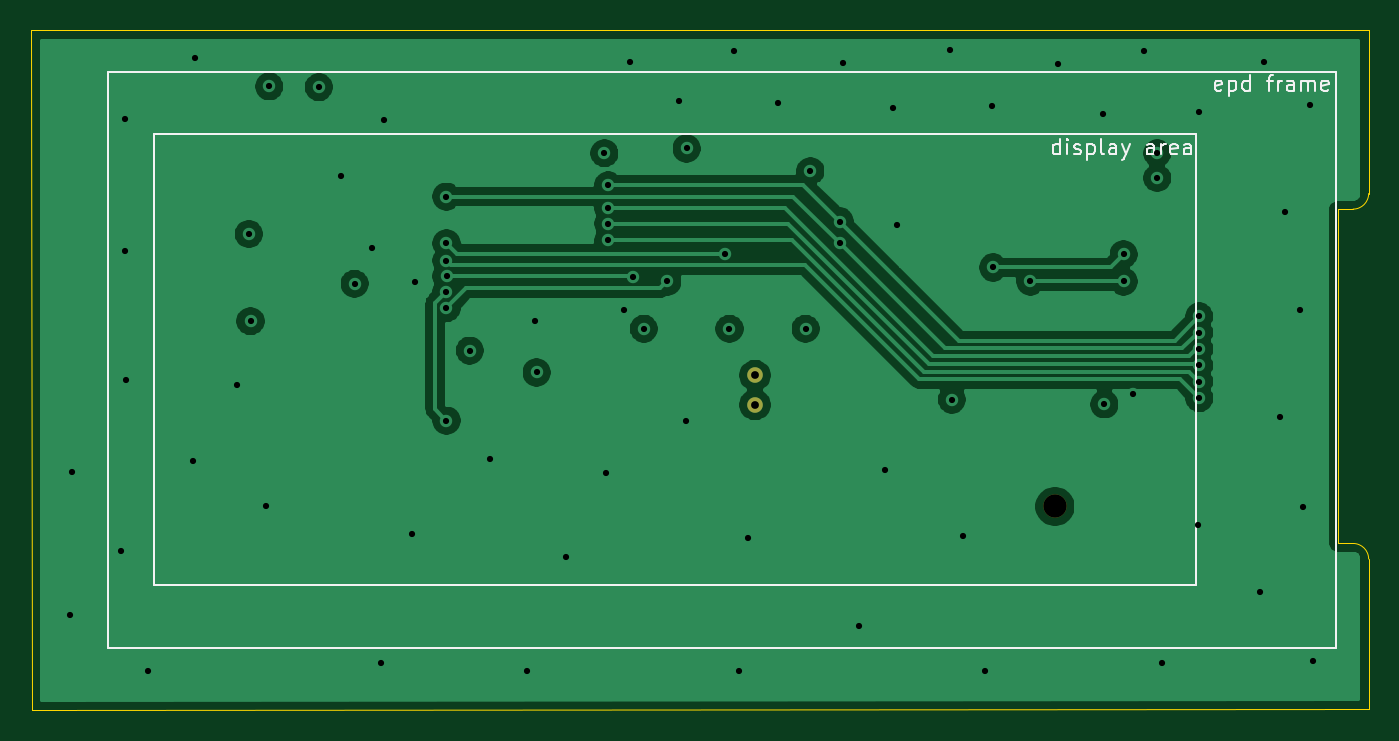
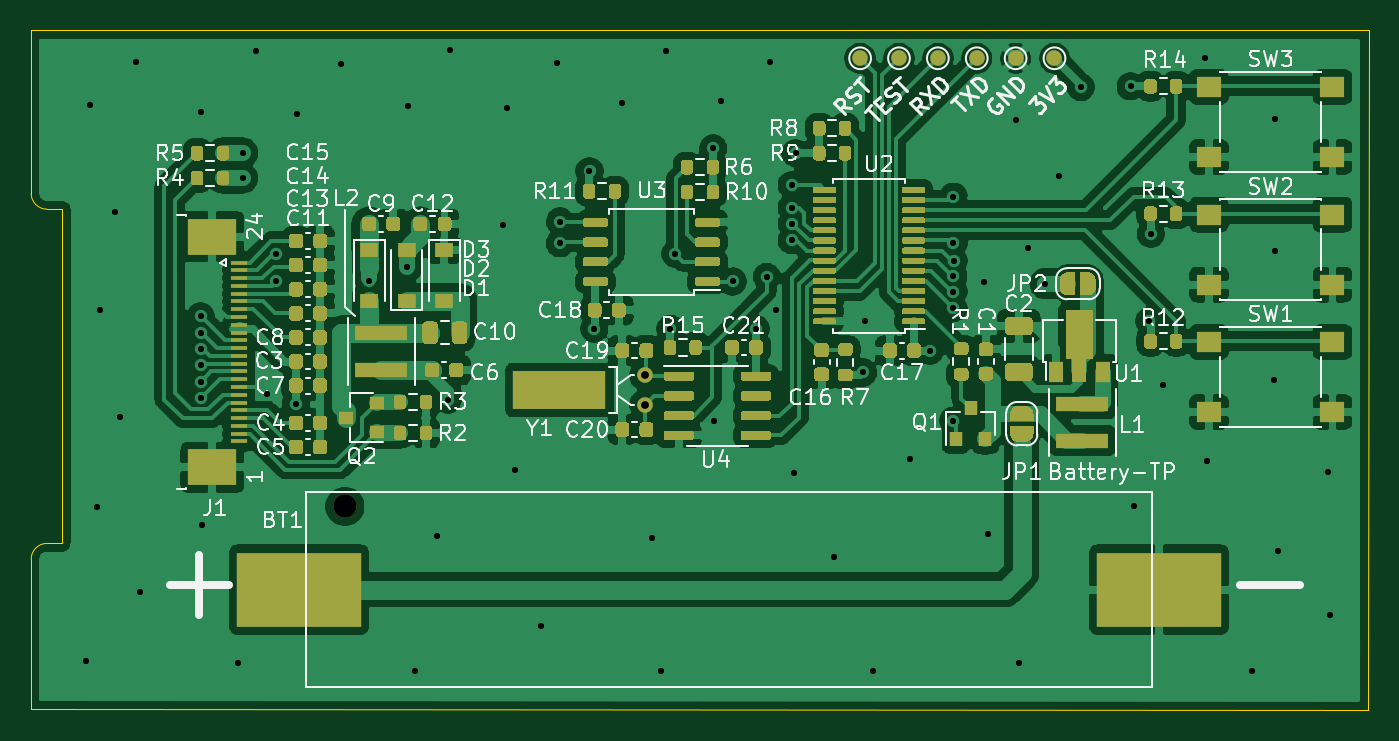
Circuit board: 11 layer files. Board 86.0 x 43.7 mm.
- bottom_copper: epd-clock-B_Cu.gbr (254895 bytes)
- bottom_mask: epd-clock-B_Mask.gbr (48761 bytes)
- bottom_silk: epd-clock-B_SilkS.gbr (62451 bytes)
- outline: epd-clock-Edge_Cuts.gbr (1062 bytes)
- top_copper: epd-clock-F_Cu.gbr (59940 bytes)
- top_mask: epd-clock-F_Mask.gbr (634 bytes)
- top_silk: epd-clock-F_SilkS.gbr (6939 bytes)
- inner_copper: epd-clock-In1_Cu_PWR.gbr (29577 bytes)
- inner_copper: epd-clock-In2_Cu_GND.gbr (73396 bytes)
- drill: epd-clock-NPTH.drl (313 bytes)
- drill: epd-clock-PTH.drl (1880 bytes)

=== bottom_copper: epd-clock-B_Cu.gbr (254895 bytes, source omitted) ===
=== bottom_mask: epd-clock-B_Mask.gbr (48761 bytes, source omitted) ===
=== bottom_silk: epd-clock-B_SilkS.gbr (62451 bytes, source omitted) ===
=== outline: epd-clock-Edge_Cuts.gbr ===
%TF.GenerationSoftware,KiCad,Pcbnew,5.1.9+dfsg1-1*%
%TF.CreationDate,2021-11-01T22:23:21+08:00*%
%TF.ProjectId,epd-clock,6570642d-636c-46f6-936b-2e6b69636164,rev?*%
%TF.SameCoordinates,Original*%
%TF.FileFunction,Profile,NP*%
%FSLAX46Y46*%
G04 Gerber Fmt 4.6, Leading zero omitted, Abs format (unit mm)*
G04 Created by KiCad (PCBNEW 5.1.9+dfsg1-1) date 2021-11-01 22:23:21*
%MOMM*%
%LPD*%
G01*
G04 APERTURE LIST*
%TA.AperFunction,Profile*%
%ADD10C,0.050000*%
%TD*%
G04 APERTURE END LIST*
D10*
X181075000Y-107800000D02*
G75*
G02*
X180075000Y-108800000I-1000000J0D01*
G01*
X180075000Y-130300000D02*
G75*
G02*
X181075000Y-131300000I0J-1000000D01*
G01*
X179075000Y-108800000D02*
X180075000Y-108800000D01*
X179075000Y-130300000D02*
X180075000Y-130300000D01*
X179075000Y-108800000D02*
X179075000Y-130300000D01*
X95075000Y-97300000D02*
X95100000Y-141000000D01*
X181075000Y-131300000D02*
X181075000Y-140975000D01*
X181075000Y-97300000D02*
X95075000Y-97300000D01*
X181075000Y-107800000D02*
X181075000Y-97300000D01*
X95100000Y-141000000D02*
X181075000Y-140975000D01*
M02*

=== top_copper: epd-clock-F_Cu.gbr (59940 bytes, source omitted) ===
=== top_mask: epd-clock-F_Mask.gbr ===
%TF.GenerationSoftware,KiCad,Pcbnew,5.1.9+dfsg1-1*%
%TF.CreationDate,2021-11-01T22:23:21+08:00*%
%TF.ProjectId,epd-clock,6570642d-636c-46f6-936b-2e6b69636164,rev?*%
%TF.SameCoordinates,Original*%
%TF.FileFunction,Soldermask,Top*%
%TF.FilePolarity,Negative*%
%FSLAX46Y46*%
G04 Gerber Fmt 4.6, Leading zero omitted, Abs format (unit mm)*
G04 Created by KiCad (PCBNEW 5.1.9+dfsg1-1) date 2021-11-01 22:23:21*
%MOMM*%
%LPD*%
G01*
G04 APERTURE LIST*
%ADD10C,1.500000*%
%ADD11C,1.000000*%
G04 APERTURE END LIST*
D10*
%TO.C,BT1*%
X160901000Y-127918000D03*
%TD*%
D11*
%TO.C,Y1*%
X141613000Y-121384000D03*
X141613000Y-119484000D03*
%TD*%
M02*

=== top_silk: epd-clock-F_SilkS.gbr ===
%TF.GenerationSoftware,KiCad,Pcbnew,5.1.9+dfsg1-1*%
%TF.CreationDate,2021-11-01T22:23:21+08:00*%
%TF.ProjectId,epd-clock,6570642d-636c-46f6-936b-2e6b69636164,rev?*%
%TF.SameCoordinates,Original*%
%TF.FileFunction,Legend,Top*%
%TF.FilePolarity,Positive*%
%FSLAX46Y46*%
G04 Gerber Fmt 4.6, Leading zero omitted, Abs format (unit mm)*
G04 Created by KiCad (PCBNEW 5.1.9+dfsg1-1) date 2021-11-01 22:23:21*
%MOMM*%
%LPD*%
G01*
G04 APERTURE LIST*
%ADD10C,0.150000*%
%ADD11C,0.120000*%
G04 APERTURE END LIST*
D10*
X171611904Y-101154761D02*
X171516666Y-101202380D01*
X171326190Y-101202380D01*
X171230952Y-101154761D01*
X171183333Y-101059523D01*
X171183333Y-100678571D01*
X171230952Y-100583333D01*
X171326190Y-100535714D01*
X171516666Y-100535714D01*
X171611904Y-100583333D01*
X171659523Y-100678571D01*
X171659523Y-100773809D01*
X171183333Y-100869047D01*
X172088095Y-100535714D02*
X172088095Y-101535714D01*
X172088095Y-100583333D02*
X172183333Y-100535714D01*
X172373809Y-100535714D01*
X172469047Y-100583333D01*
X172516666Y-100630952D01*
X172564285Y-100726190D01*
X172564285Y-101011904D01*
X172516666Y-101107142D01*
X172469047Y-101154761D01*
X172373809Y-101202380D01*
X172183333Y-101202380D01*
X172088095Y-101154761D01*
X173421428Y-101202380D02*
X173421428Y-100202380D01*
X173421428Y-101154761D02*
X173326190Y-101202380D01*
X173135714Y-101202380D01*
X173040476Y-101154761D01*
X172992857Y-101107142D01*
X172945238Y-101011904D01*
X172945238Y-100726190D01*
X172992857Y-100630952D01*
X173040476Y-100583333D01*
X173135714Y-100535714D01*
X173326190Y-100535714D01*
X173421428Y-100583333D01*
X174516666Y-100535714D02*
X174897619Y-100535714D01*
X174659523Y-101202380D02*
X174659523Y-100345238D01*
X174707142Y-100250000D01*
X174802380Y-100202380D01*
X174897619Y-100202380D01*
X175230952Y-101202380D02*
X175230952Y-100535714D01*
X175230952Y-100726190D02*
X175278571Y-100630952D01*
X175326190Y-100583333D01*
X175421428Y-100535714D01*
X175516666Y-100535714D01*
X176278571Y-101202380D02*
X176278571Y-100678571D01*
X176230952Y-100583333D01*
X176135714Y-100535714D01*
X175945238Y-100535714D01*
X175850000Y-100583333D01*
X176278571Y-101154761D02*
X176183333Y-101202380D01*
X175945238Y-101202380D01*
X175850000Y-101154761D01*
X175802380Y-101059523D01*
X175802380Y-100964285D01*
X175850000Y-100869047D01*
X175945238Y-100821428D01*
X176183333Y-100821428D01*
X176278571Y-100773809D01*
X176754761Y-101202380D02*
X176754761Y-100535714D01*
X176754761Y-100630952D02*
X176802380Y-100583333D01*
X176897619Y-100535714D01*
X177040476Y-100535714D01*
X177135714Y-100583333D01*
X177183333Y-100678571D01*
X177183333Y-101202380D01*
X177183333Y-100678571D02*
X177230952Y-100583333D01*
X177326190Y-100535714D01*
X177469047Y-100535714D01*
X177564285Y-100583333D01*
X177611904Y-100678571D01*
X177611904Y-101202380D01*
X178469047Y-101154761D02*
X178373809Y-101202380D01*
X178183333Y-101202380D01*
X178088095Y-101154761D01*
X178040476Y-101059523D01*
X178040476Y-100678571D01*
X178088095Y-100583333D01*
X178183333Y-100535714D01*
X178373809Y-100535714D01*
X178469047Y-100583333D01*
X178516666Y-100678571D01*
X178516666Y-100773809D01*
X178040476Y-100869047D01*
X161225000Y-105277380D02*
X161225000Y-104277380D01*
X161225000Y-105229761D02*
X161129761Y-105277380D01*
X160939285Y-105277380D01*
X160844047Y-105229761D01*
X160796428Y-105182142D01*
X160748809Y-105086904D01*
X160748809Y-104801190D01*
X160796428Y-104705952D01*
X160844047Y-104658333D01*
X160939285Y-104610714D01*
X161129761Y-104610714D01*
X161225000Y-104658333D01*
X161701190Y-105277380D02*
X161701190Y-104610714D01*
X161701190Y-104277380D02*
X161653571Y-104325000D01*
X161701190Y-104372619D01*
X161748809Y-104325000D01*
X161701190Y-104277380D01*
X161701190Y-104372619D01*
X162129761Y-105229761D02*
X162225000Y-105277380D01*
X162415476Y-105277380D01*
X162510714Y-105229761D01*
X162558333Y-105134523D01*
X162558333Y-105086904D01*
X162510714Y-104991666D01*
X162415476Y-104944047D01*
X162272619Y-104944047D01*
X162177380Y-104896428D01*
X162129761Y-104801190D01*
X162129761Y-104753571D01*
X162177380Y-104658333D01*
X162272619Y-104610714D01*
X162415476Y-104610714D01*
X162510714Y-104658333D01*
X162986904Y-104610714D02*
X162986904Y-105610714D01*
X162986904Y-104658333D02*
X163082142Y-104610714D01*
X163272619Y-104610714D01*
X163367857Y-104658333D01*
X163415476Y-104705952D01*
X163463095Y-104801190D01*
X163463095Y-105086904D01*
X163415476Y-105182142D01*
X163367857Y-105229761D01*
X163272619Y-105277380D01*
X163082142Y-105277380D01*
X162986904Y-105229761D01*
X164034523Y-105277380D02*
X163939285Y-105229761D01*
X163891666Y-105134523D01*
X163891666Y-104277380D01*
X164844047Y-105277380D02*
X164844047Y-104753571D01*
X164796428Y-104658333D01*
X164701190Y-104610714D01*
X164510714Y-104610714D01*
X164415476Y-104658333D01*
X164844047Y-105229761D02*
X164748809Y-105277380D01*
X164510714Y-105277380D01*
X164415476Y-105229761D01*
X164367857Y-105134523D01*
X164367857Y-105039285D01*
X164415476Y-104944047D01*
X164510714Y-104896428D01*
X164748809Y-104896428D01*
X164844047Y-104848809D01*
X165225000Y-104610714D02*
X165463095Y-105277380D01*
X165701190Y-104610714D02*
X165463095Y-105277380D01*
X165367857Y-105515476D01*
X165320238Y-105563095D01*
X165225000Y-105610714D01*
X167272619Y-105277380D02*
X167272619Y-104753571D01*
X167225000Y-104658333D01*
X167129761Y-104610714D01*
X166939285Y-104610714D01*
X166844047Y-104658333D01*
X167272619Y-105229761D02*
X167177380Y-105277380D01*
X166939285Y-105277380D01*
X166844047Y-105229761D01*
X166796428Y-105134523D01*
X166796428Y-105039285D01*
X166844047Y-104944047D01*
X166939285Y-104896428D01*
X167177380Y-104896428D01*
X167272619Y-104848809D01*
X167748809Y-105277380D02*
X167748809Y-104610714D01*
X167748809Y-104801190D02*
X167796428Y-104705952D01*
X167844047Y-104658333D01*
X167939285Y-104610714D01*
X168034523Y-104610714D01*
X168748809Y-105229761D02*
X168653571Y-105277380D01*
X168463095Y-105277380D01*
X168367857Y-105229761D01*
X168320238Y-105134523D01*
X168320238Y-104753571D01*
X168367857Y-104658333D01*
X168463095Y-104610714D01*
X168653571Y-104610714D01*
X168748809Y-104658333D01*
X168796428Y-104753571D01*
X168796428Y-104848809D01*
X168320238Y-104944047D01*
X169653571Y-105277380D02*
X169653571Y-104753571D01*
X169605952Y-104658333D01*
X169510714Y-104610714D01*
X169320238Y-104610714D01*
X169225000Y-104658333D01*
X169653571Y-105229761D02*
X169558333Y-105277380D01*
X169320238Y-105277380D01*
X169225000Y-105229761D01*
X169177380Y-105134523D01*
X169177380Y-105039285D01*
X169225000Y-104944047D01*
X169320238Y-104896428D01*
X169558333Y-104896428D01*
X169653571Y-104848809D01*
D11*
X103000000Y-104000000D02*
X170000000Y-104000000D01*
X103000000Y-133000000D02*
X170000000Y-133000000D01*
X103000000Y-104000000D02*
X103000000Y-133000000D01*
X170000000Y-104000000D02*
X170000000Y-133000000D01*
X100000000Y-100000000D02*
X100000000Y-137000000D01*
X100000000Y-137000000D02*
X179000000Y-137000000D01*
X179000000Y-100000000D02*
X179000000Y-137000000D01*
X100000000Y-100000000D02*
X179000000Y-100000000D01*
M02*

=== inner_copper: epd-clock-In1_Cu_PWR.gbr (29577 bytes, source omitted) ===
=== inner_copper: epd-clock-In2_Cu_GND.gbr (73396 bytes, source omitted) ===
=== drill: epd-clock-NPTH.drl ===
M48
; DRILL file {KiCad 5.1.9+dfsg1-1} date Mon Nov  1 22:23:25 2021
; FORMAT={-:-/ absolute / inch / decimal}
; #@! TF.CreationDate,2021-11-01T22:23:25+08:00
; #@! TF.GenerationSoftware,Kicad,Pcbnew,5.1.9+dfsg1-1
; #@! TF.FileFunction,NonPlated,1,4,NPTH
FMAT,2
INCH
T1C0.0591
%
G90
G05
T1
X6.3347Y-5.0361
T0
M30

=== drill: epd-clock-PTH.drl ===
M48
; DRILL file {KiCad 5.1.9+dfsg1-1} date Mon Nov  1 22:23:25 2021
; FORMAT={-:-/ absolute / inch / decimal}
; #@! TF.CreationDate,2021-11-01T22:23:25+08:00
; #@! TF.GenerationSoftware,Kicad,Pcbnew,5.1.9+dfsg1-1
; #@! TF.FileFunction,Plated,1,4,PTH
FMAT,2
INCH
T1C0.0157
T2C0.0197
%
G90
G05
T1
X3.8415Y-5.311
X3.8455Y-4.9488
X3.9715Y-5.1496
X3.9793Y-4.0551
X3.9793Y-4.3898
X3.9833Y-4.7165
X4.0384Y-5.4528
X4.1526Y-4.9213
X4.1565Y-3.9016
X4.2628Y-4.7283
X4.2943Y-4.3465
X4.2982Y-4.5669
X4.3376Y-5.0354
X4.3455Y-3.9724
X4.4715Y-3.9744
X4.5266Y-4.1988
X4.562Y-4.4724
X4.6053Y-4.3819
X4.6289Y-5.4331
X4.6368Y-4.0591
X4.7077Y-5.1063
X4.7156Y-4.4685
X4.7938Y-4.4138
X4.7943Y-4.4926
X4.7943Y-4.3701
X4.7943Y-4.5344
X4.7943Y-4.8189
X4.7943Y-4.252
X4.7945Y-4.4532
X4.8533Y-4.6417
X4.9045Y-4.9154
X4.999Y-5.4528
X5.0187Y-4.5669
X5.0226Y-4.6969
X5.0974Y-5.1654
X5.1939Y-4.1417
X5.1978Y-4.9508
X5.2037Y-4.2224
X5.2037Y-4.2805
X5.2037Y-4.3199
X5.2037Y-4.3622
X5.2431Y-4.5394
X5.2589Y-3.9114
X5.2667Y-4.4547
X5.2943Y-4.5866
X5.3533Y-4.4665
X5.3829Y-4.0098
X5.4006Y-4.8189
X5.4026Y-4.1299
X5.499Y-4.3967
X5.5108Y-4.5866
X5.5226Y-3.8819
X5.5344Y-5.4528
X5.5581Y-5.1161
X5.6329Y-4.0138
X5.7037Y-4.5866
X5.7156Y-4.187
X5.7904Y-4.315
X5.7904Y-4.3701
X5.7982Y-3.9134
X5.8376Y-5.3386
X5.9045Y-4.9429
X5.9242Y-4.0276
X5.9341Y-4.3248
X6.0679Y-3.8799
X6.0738Y-4.7657
X6.1014Y-5.1102
X6.1565Y-5.4528
X6.1742Y-4.0236
X6.1781Y-4.4311
X6.2726Y-4.4665
X6.3435Y-3.9154
X6.4557Y-4.0433
X6.4596Y-4.7776
X6.5089Y-4.3976
X6.5089Y-4.4665
X6.5325Y-4.752
X6.56Y-3.8839
X6.5935Y-4.1417
X6.5935Y-4.2047
X6.6053Y-5.4331
X6.6959Y-5.0827
X6.6998Y-4.0374
X6.6998Y-4.5965
X6.6998Y-4.6378
X6.6998Y-4.6791
X6.6998Y-4.7205
X6.6998Y-4.7618
X6.6998Y-4.5551
X6.8533Y-5.2539
X6.8632Y-3.9114
X6.9045Y-4.8091
X6.9163Y-4.2913
X6.9557Y-4.5394
X6.9636Y-5.0374
X6.9813Y-4.0197
X6.9892Y-5.4272
T2
X5.5753Y-4.7041
X5.5753Y-4.7789
T0
M30
